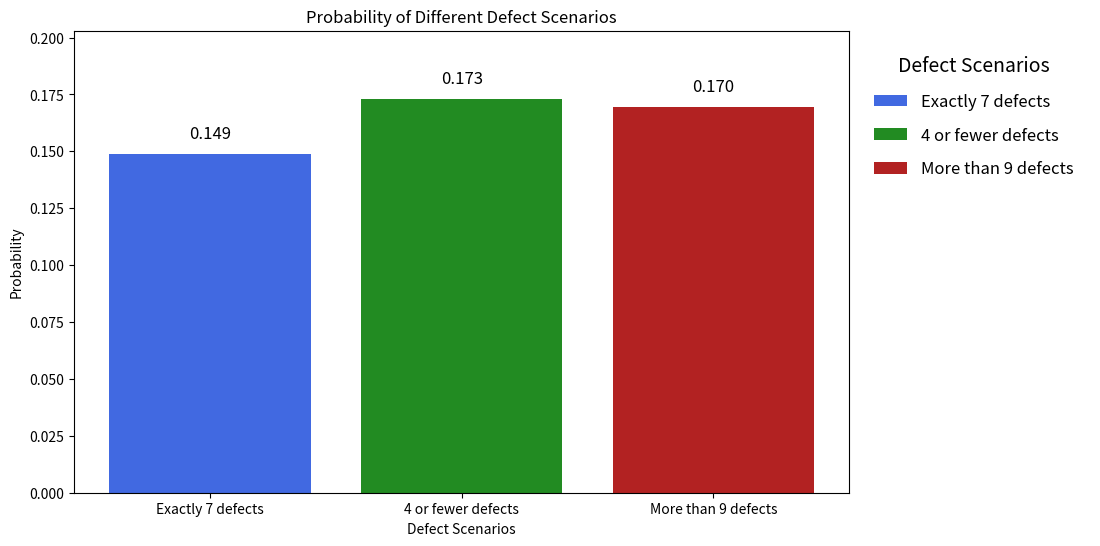

Write the Python code that produced this figure. (Note: this script raises an exception after producing the figure.)
'''Bar chart of defect scenarios probabilities'''

import matplotlib.pyplot as plt

# Probabilities
prob_7 = 0.149
prob_4_or_less = 0.173
prob_9_or_more = 0.1695

# Create bar chart for probabilities
plt.figure(figsize=(10, 6))
bars = plt.bar(['Exactly 7 defects', '4 or fewer defects', 'More than 9 defects'],
               [prob_7, prob_4_or_less, prob_9_or_more],
               color=['royalblue', 'forestgreen', 'firebrick'])

# Add labels and title to the chart
plt.xlabel('Defect Scenarios')
plt.ylabel('Probability')
plt.title('Probability of Different Defect Scenarios')

# Annotate probabilities on the bars
bar_labels = ['Exactly 7 defects', '4 or fewer defects', 'More than 9 defects']
bar_probs = [prob_7, prob_4_or_less, prob_9_or_more]

for i, (label, prob) in enumerate(zip(bar_labels, bar_probs)):
    plt.text(i, prob + 0.005, f'{prob:.3f}', ha='center', va='bottom', fontsize=12)

# Adjust y-axis limits to provide more space above the bars
plt.ylim(0, max(bar_probs) + 0.03)

# Add legend to the chart
legend = plt.legend(bars, bar_labels, title='Defect Scenarios', fontsize=12, title_fontsize=14, loc='upper left', bbox_to_anchor=(1, 1), borderpad=1, labelspacing=1)

# Remove the border from the legend box
legend.get_frame().set_edgecolor('none')

# Display the chart
plt.show()

'''Pie chart of the proportion of days with defects greater than or equal to the 90th percentile'''

import matplotlib.pyplot as plt

# Pie chart data
pie_labels = ['Days with defects >= 90th percentile', 'Other days']
pie_values = [proportion_above_90, 1 - proportion_above_90]
pie_colors = ['seagreen', 'lightgray']
explode = (0.1, 0)

fig, ax = plt.subplots(figsize=(10, 6))

# Pie chart
ax.pie(pie_values, labels=None, colors=pie_colors, autopct='%1.1f%%', startangle=90, explode=explode, textprops={'fontsize': 12})
ax.axis('equal')
ax.set_title('Proportion of Days with Defects\nGreater than or Equal to the 90th Percentile')

# Add legend with explanation to the right side
explanation = f"""The 90th percentile value is the number of defects at which 
90% of the days have that amount or fewer defects, and 
10% of the days have more defects. It helps us understand 
how often we see high or low numbers of defects."""

ax.legend(pie_labels, title='Defect Days', fontsize=12, title_fontsize=14, loc='upper left', bbox_to_anchor=(0.9, 1), borderpad=1, labelspacing=1)
ax.text(1.2, -0.4, explanation, fontsize=12, bbox=dict(facecolor='none', edgecolor='none', pad=5))

plt.show()
